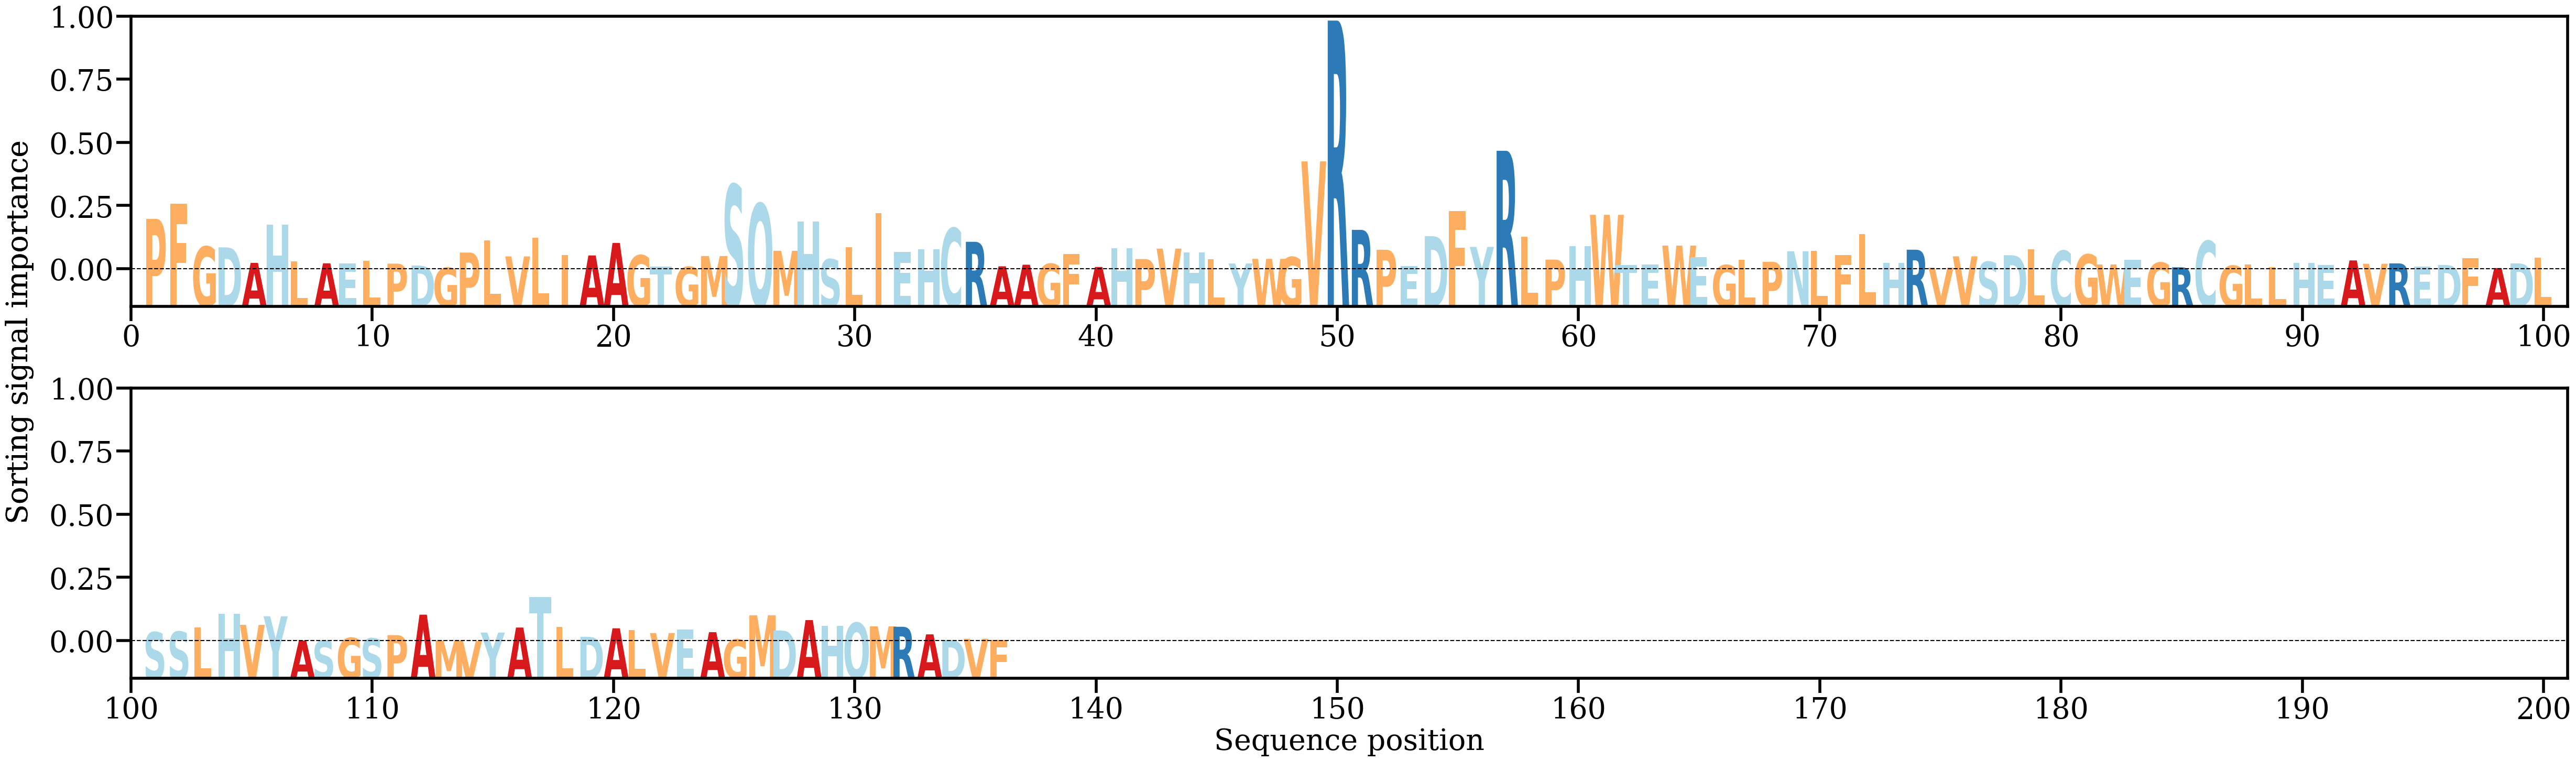

The table this chart was drawn from, first rows:
AA, Alpha
P, [0.01906208]
F, [0.02457472]
G, [0.00879287]
D, [0.00851328]
A, [0.00275863]
H, [0.01696414]
L, [0.00328427]
A, [0.00260653]
E, [0.00252254]
L, [0.00356629]
P, [0.00247446]
D, [0.00177116]
G, [0.00095013]
P, [0.00658458]
L, [0.01112777]
V, [0.00515439]
L, [0.01202202]
I, [0.00566742]
A, [0.00552346]
A, [0.01015226]
G, [0.00556868]
T, [0.00145949]
G, [0.00127077]
M, [0.00529859]
S, [0.03172047]
Q, [0.02470646]
M, [0.00723672]
H, [0.01815927]
S, [0.00408676]
L, [0.00853924]
I, [0.02121076]
E, [0.00675891]
H, [0.00786625]
C, [0.01559629]
R, [0.01056778]
A, [0.00149951]
A, [0.0020805]
G, [0.0024048]
F, [0.00598169]
A, [0.00125304]
H, [0.00813224]
P, [0.00417391]
V, [0.0080372]
H, [0.00667975]
L, [0.00414653]
Y, [0.00253335]
W, [0.0042612]
G, [0.00489866]
V, [0.04033299]
R, [0.0924679]
R, [0.01498894]
P, [0.00761484]
E, [0.00160606]
D, [0.012666]
F, [0.02189509]
Y, [0.00866944]
R, [0.04427071]
L, [0.01249001]
P, [0.00397303]
H, [0.00896768]
... 76 more rows
